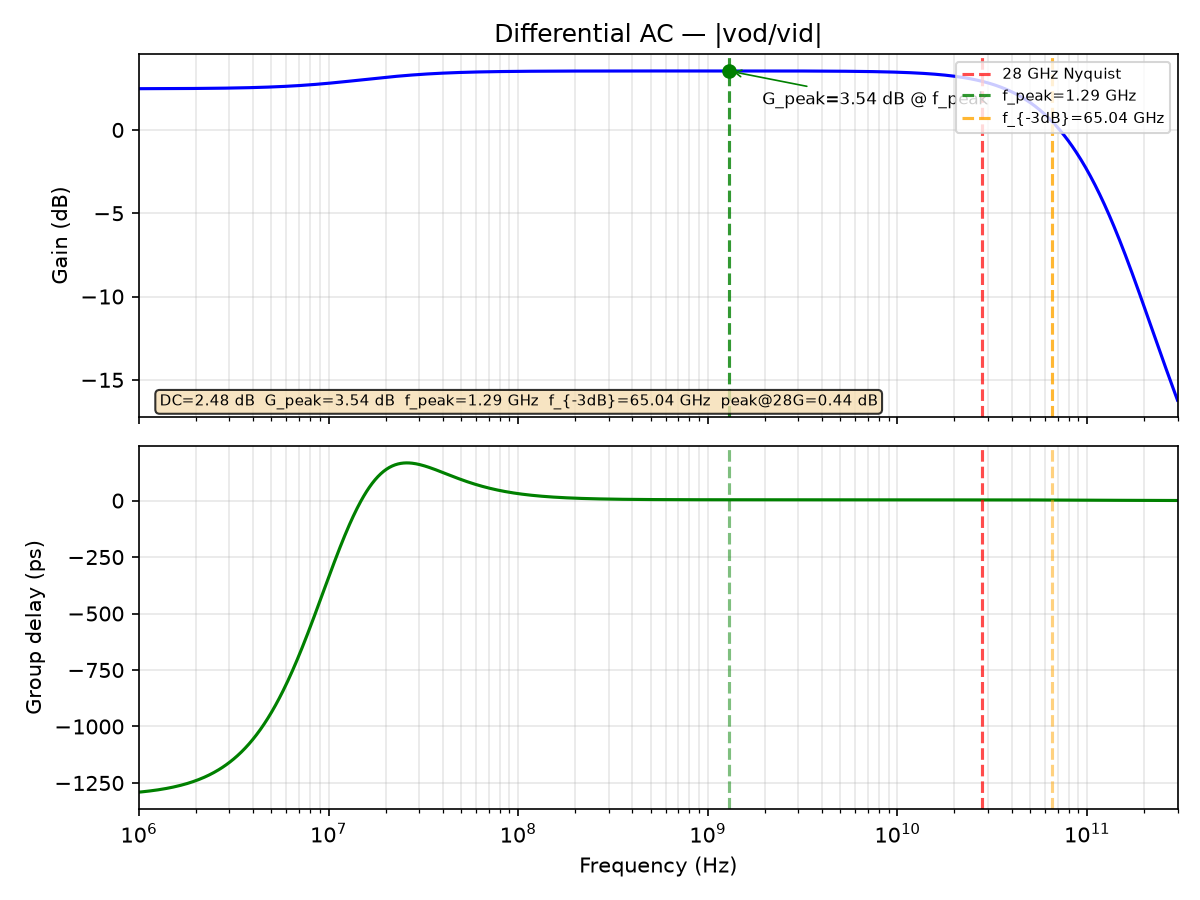

Values plotted in this chart, from the file beside it:
freq_Hz, gain_dB, gd_ps
1000000, 2.476, -1290
1011584, 2.476, -1290
1023302, 2.476, -1290
1035156, 2.477, -1289
1047147, 2.477, -1289
1059277, 2.477, -1289
1071548, 2.477, -1288
1083961, 2.477, -1288
1096517, 2.477, -1287
1109219, 2.477, -1287
1122068, 2.477, -1286
1135067, 2.478, -1286
1148215, 2.478, -1285
1161516, 2.478, -1285
1174971, 2.478, -1284
1188582, 2.478, -1283
1202350, 2.478, -1283
1216278, 2.479, -1282
1230368, 2.479, -1282
1244620, 2.479, -1281
1259038, 2.479, -1281
1273622, 2.479, -1280
1288376, 2.479, -1279
1303300, 2.48, -1279
1318398, 2.48, -1278
1333670, 2.48, -1277
1349119, 2.48, -1276
1364747, 2.48, -1276
1380557, 2.481, -1275
1396549, 2.481, -1274
1412727, 2.481, -1273
1429092, 2.481, -1273
1445646, 2.481, -1272
1462392, 2.482, -1271
1479333, 2.482, -1270
1496469, 2.482, -1269
1513804, 2.482, -1268
1531340, 2.483, -1267
1549079, 2.483, -1266
1567024, 2.483, -1266
1585176, 2.483, -1265
1603539, 2.484, -1264
1622114, 2.484, -1263
1640904, 2.484, -1261
1659913, 2.485, -1260
1679141, 2.485, -1259
1698592, 2.485, -1258
1718269, 2.485, -1257
1738173, 2.486, -1256
1758308, 2.486, -1255
1778676, 2.486, -1254
1799280, 2.487, -1252
1820123, 2.487, -1251
1841207, 2.487, -1250
1862536, 2.488, -1248
1884111, 2.488, -1247
1905937, 2.489, -1246
1928015, 2.489, -1244
1950349, 2.489, -1243
1972942, 2.49, -1241
... 1,036 more rows
